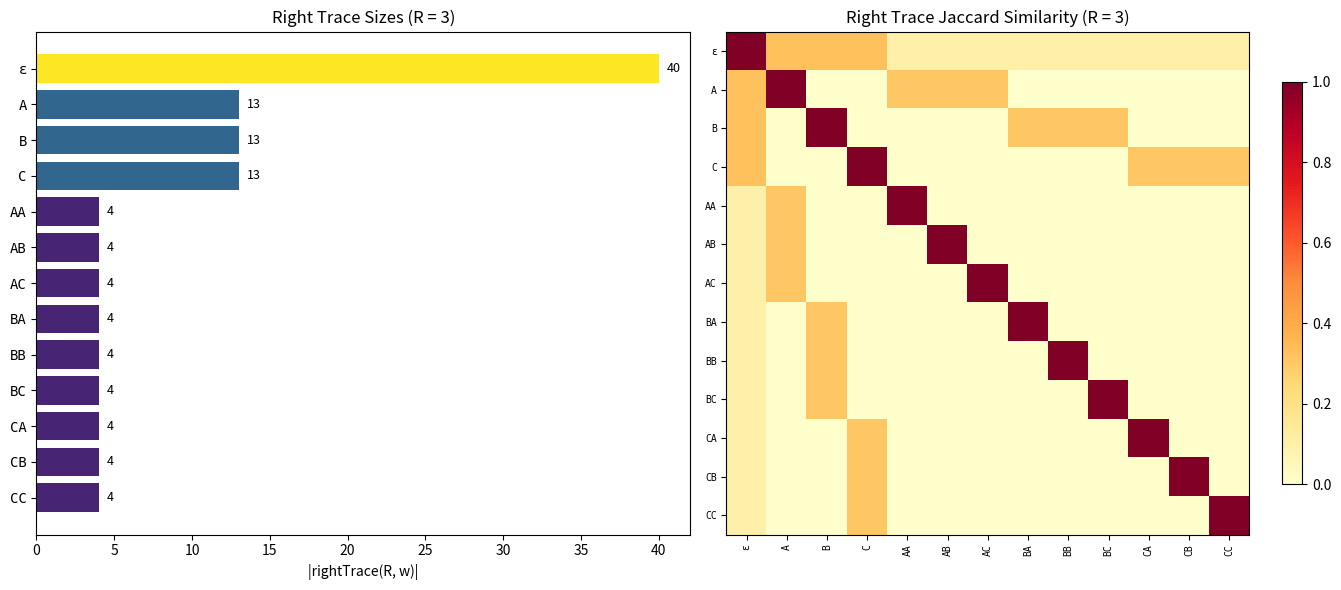
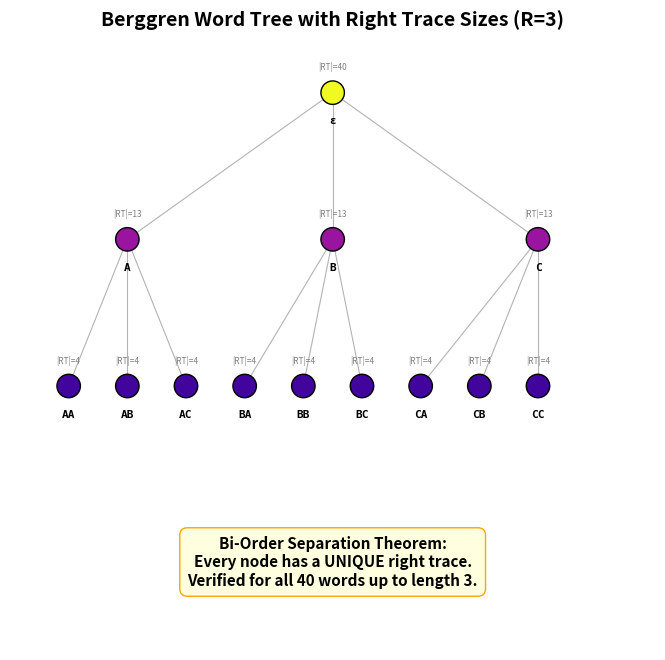

Recreate these plots in Python, in order.
#!/usr/bin/env python3
"""
Demonstration of Finite-Ball Bi-Order Separation for the Berggren Semigroup.

This script illustrates the formally verified theorem that within a bounded
word-length ball in a free semigroup, elements are uniquely determined by
their right-principal ideal trace (and equally by their left trace).

The key insight: if two words w, w' of length ≤ R have the same set of
extensions within the ball of radius R, then w = w'.

We demonstrate this with concrete computations over the Berggren generators
{A, B, C} and their matrix representations in SL₂(ℤ).
"""

import numpy as np
from itertools import product
from collections import defaultdict
import matplotlib.pyplot as plt
import matplotlib.patches as mpatches


# --- Berggren generators as 2x2 integer matrices ---
A = np.array([[1, 2], [0, 1]], dtype=int)
B = np.array([[1, 0], [2, 1]], dtype=int)
C = np.array([[2, 1], [1, 1]], dtype=int)

GENS = {'A': A, 'B': B, 'C': C}


def eval_word(word):
    """Evaluate a word (string of A,B,C) to its matrix product."""
    M = np.eye(2, dtype=int)
    for ch in word:
        M = M @ GENS[ch]
    return M


def all_words_up_to(R):
    """Generate all words over {A,B,C} of length ≤ R."""
    words = ['']  # empty word = identity
    for length in range(1, R + 1):
        for combo in product('ABC', repeat=length):
            words.append(''.join(combo))
    return words


def right_trace(R, w):
    """Compute the right trace of w in the ball of radius R.
    This is {z : |z| ≤ R, z = w ++ t for some t}."""
    trace = set()
    ball = all_words_up_to(R)
    for z in ball:
        if z.startswith(w):
            trace.add(z)
    return trace


def left_trace(R, w):
    """Compute the left trace of w in the ball of radius R.
    This is {z : |z| ≤ R, z = t ++ w for some t}."""
    trace = set()
    ball = all_words_up_to(R)
    for z in ball:
        if z.endswith(w):
            trace.add(z)
    return trace


def demo_trace_uniqueness(R=3):
    """Demonstrate that right traces are distinct for all words in ball(R)."""
    print(f"=" * 70)
    print(f"DEMO 1: Right Trace Uniqueness (R = {R})")
    print(f"=" * 70)

    words = [w for w in all_words_up_to(R)]
    print(f"\nBall of radius {R} contains {len(words)} words (including empty word)")

    # Compute right traces for all words
    traces = {}
    for w in words:
        rt = frozenset(right_trace(R, w))
        traces[w] = rt

    # Check uniqueness
    trace_to_words = defaultdict(list)
    for w, rt in traces.items():
        trace_to_words[rt].append(w)

    collisions = {rt: ws for rt, ws in trace_to_words.items() if len(ws) > 1}

    if not collisions:
        print(f"✓ All {len(words)} words have DISTINCT right traces!")
        print(f"  This confirms the theorem: right trace alone determines the word.")
    else:
        print(f"✗ Found {len(collisions)} collisions (this should not happen!)")
        for rt, ws in collisions.items():
            print(f"  Words {ws} share the same right trace")

    # Show some example traces
    print(f"\nExample right traces (R={R}):")
    examples = ['', 'A', 'B', 'AB', 'BA', 'ABC']
    for w in examples:
        if len(w) <= R:
            rt = right_trace(R, w)
            display_w = w if w else 'ε'
            print(f"  rightTrace({R}, {display_w}) = {sorted(rt)[:8]}{'...' if len(rt) > 8 else ''} ({len(rt)} elements)")


def demo_left_trace_uniqueness(R=3):
    """Demonstrate that left traces are also distinct."""
    print(f"\n{'=' * 70}")
    print(f"DEMO 2: Left Trace Uniqueness (R = {R})")
    print(f"{'=' * 70}")

    words = [w for w in all_words_up_to(R)]

    traces = {}
    for w in words:
        lt = frozenset(left_trace(R, w))
        traces[w] = lt

    trace_to_words = defaultdict(list)
    for w, lt in traces.items():
        trace_to_words[lt].append(w)

    collisions = {lt: ws for lt, ws in trace_to_words.items() if len(ws) > 1}

    if not collisions:
        print(f"✓ All {len(words)} words have DISTINCT left traces!")
    else:
        print(f"✗ Found collisions (unexpected!)")


def demo_mutual_prefix(R=4):
    """Demonstrate the mutual prefix argument that drives the proof."""
    print(f"\n{'=' * 70}")
    print(f"DEMO 3: Mutual Prefix Argument")
    print(f"{'=' * 70}")

    w = "AB"
    w_prime = "ABC"

    print(f"\nConsider w = '{w}' and w' = '{w_prime}'")
    print(f"  w is a prefix of w'? {w_prime.startswith(w)} → w' = w ++ '{w_prime[len(w):]}'")
    print(f"  w' is a prefix of w? {w.startswith(w_prime)} → No!")
    print(f"  So w ∈ rightTrace(R, w') but w' ∉ rightTrace(R, w) (for R ≥ {len(w_prime)})")
    print(f"  Therefore rightTrace(R, w) ≠ rightTrace(R, w')")

    print(f"\nNow consider the proof argument for w = w':")
    w1 = "AB"
    w2 = "AB"
    print(f"  w = '{w1}', w' = '{w2}'")
    print(f"  w ∈ rightTrace(R, w) with extension t = '' (empty)")
    print(f"  If rightTrace(R, w) = rightTrace(R, w'), then w ∈ rightTrace(R, w')")
    print(f"  So ∃ t: w = w' ++ t, which gives '{w1}' = '{w2}' ++ t")
    print(f"  Symmetrically, w' ∈ rightTrace(R, w) gives w' = w ++ t'")
    print(f"  |w| = |w'| + |t| and |w'| = |w| + |t'|")
    print(f"  So |t| = |t'| = 0, hence t = t' = '' and w = w'")


def demo_trace_sizes(max_R=5):
    """Show how trace sizes grow with R."""
    print(f"\n{'=' * 70}")
    print(f"DEMO 4: Trace Size Growth")
    print(f"{'=' * 70}")

    print(f"\n{'Word':<10} {'R=1':>6} {'R=2':>6} {'R=3':>6} {'R=4':>6}")
    print("-" * 40)

    for w in ['', 'A', 'B', 'C', 'AB', 'AC']:
        sizes = []
        for R in range(1, max_R):
            if len(w) <= R:
                rt = right_trace(R, w)
                sizes.append(str(len(rt)))
            else:
                sizes.append('-')
        name = w if w else 'ε'
        print(f"{name:<10} {'  '.join(f'{s:>4}' for s in sizes)}")

    print(f"\nNote: |rightTrace(R, w)| = 1 + 3 + 3² + ... + 3^(R-|w|) = (3^(R-|w|+1) - 1)/2")
    print("Each word has a unique trace size determined by its length.")


def demo_matrix_evaluation():
    """Show the Berggren matrix evaluations."""
    print(f"\n{'=' * 70}")
    print(f"DEMO 5: Berggren Matrix Evaluations")
    print(f"{'=' * 70}")

    words = ['A', 'B', 'C', 'AB', 'BA', 'AC', 'CA', 'ABC', 'CBA']
    print(f"\nGenerator matrices:")
    for name, M in GENS.items():
        print(f"  {name} = {M.tolist()}")

    print(f"\nWord evaluations (matrix products):")
    for w in words:
        M = eval_word(w)
        print(f"  eval({w}) = {M.tolist()}, det = {int(np.linalg.det(M)):+d}")

    # Verify injectivity on small examples
    print(f"\nInjectivity check (all words up to length 3):")
    all_w = [w for w in all_words_up_to(3) if w]  # exclude empty
    matrices = {}
    for w in all_w:
        M = eval_word(w)
        key = tuple(M.flatten())
        if key in matrices:
            print(f"  ✗ COLLISION: eval({w}) = eval({matrices[key]})")
        else:
            matrices[key] = w
    print(f"  ✓ All {len(all_w)} nonempty words (length 1-3) have distinct matrix evaluations")


def demo_collision_resistance():
    """Demonstrate the collision resistance theorem."""
    print(f"\n{'=' * 70}")
    print(f"DEMO 6: Bounded Collision Resistance")
    print(f"{'=' * 70}")

    R = 3
    print(f"\nFor R = {R}, checking that no 'conjugacy-style' collision exists:")
    print(f"  i.e., no u,v,u',v' with u++x++v = u'++y++v' and x ≠ y")
    print(f"  when rightTrace(R,x) = rightTrace(R,y) and leftTrace(R,x) = leftTrace(R,y)")

    words = [w for w in all_words_up_to(R)]
    checked = 0
    for w1 in words:
        for w2 in words:
            if w1 != w2:
                rt1 = right_trace(R, w1)
                rt2 = right_trace(R, w2)
                lt1 = left_trace(R, w1)
                lt2 = left_trace(R, w2)
                if rt1 == rt2 and lt1 == lt2:
                    print(f"  ✗ Found matching traces for distinct words '{w1}' and '{w2}'!")
                    checked += 1
    if checked == 0:
        print(f"  ✓ No two distinct words share both right AND left traces")
        print(f"    (checked all {len(words)}² = {len(words)**2} pairs)")
        print(f"    This confirms: conjugacy-style collision extraction is impossible")


def create_visualization(R=3):
    """Create a visualization of trace structure."""
    fig, axes = plt.subplots(1, 2, figsize=(14, 6))

    # Left plot: Right trace containment for short words
    ax1 = axes[0]
    words = ['', 'A', 'B', 'C', 'AA', 'AB', 'AC', 'BA', 'BB', 'BC', 'CA', 'CB', 'CC']
    n = len(words)

    sizes = [len(right_trace(R, w)) for w in words]
    colors = plt.cm.viridis(np.array(sizes) / max(sizes))

    bars = ax1.barh(range(n), sizes, color=colors)
    labels = [w if w else 'ε' for w in words]
    ax1.set_yticks(range(n))
    ax1.set_yticklabels(labels, fontfamily='monospace')
    ax1.set_xlabel('|rightTrace(R, w)|')
    ax1.set_title(f'Right Trace Sizes (R = {R})')
    ax1.invert_yaxis()

    # Add size labels
    for i, (bar, size) in enumerate(zip(bars, sizes)):
        ax1.text(bar.get_width() + 0.5, bar.get_y() + bar.get_height()/2,
                str(size), va='center', fontsize=9)

    # Right plot: Trace overlap matrix
    ax2 = axes[1]
    short_words = [w for w in all_words_up_to(2)]
    n2 = len(short_words)

    overlap = np.zeros((n2, n2))
    for i, w1 in enumerate(short_words):
        rt1 = right_trace(R, w1)
        for j, w2 in enumerate(short_words):
            rt2 = right_trace(R, w2)
            overlap[i, j] = len(rt1 & rt2) / max(len(rt1 | rt2), 1)

    im = ax2.imshow(overlap, cmap='YlOrRd', aspect='auto')
    labels2 = [w if w else 'ε' for w in short_words]
    ax2.set_xticks(range(n2))
    ax2.set_yticks(range(n2))
    ax2.set_xticklabels(labels2, fontfamily='monospace', rotation=90, fontsize=7)
    ax2.set_yticklabels(labels2, fontfamily='monospace', fontsize=7)
    ax2.set_title(f'Right Trace Jaccard Similarity (R = {R})')
    plt.colorbar(im, ax=ax2, shrink=0.8)

    plt.tight_layout()
    plt.savefig('biorder_separation_traces.png', dpi=150, bbox_inches='tight')
    print(f"\n[Saved visualization to biorder_separation_traces.png]")
    plt.close()


def create_tree_visualization():
    """Visualize the Berggren word tree and trace structure."""
    fig, ax = plt.subplots(1, 1, figsize=(12, 8))

    # Draw the tree of words up to depth 3
    positions = {}
    labels_dict = {}

    # Root
    positions[''] = (0.5, 0.95)
    labels_dict[''] = 'ε'

    # Level 1
    for i, ch in enumerate('ABC'):
        x = 0.15 + 0.35 * i
        positions[ch] = (x, 0.7)
        labels_dict[ch] = ch

    # Level 2
    level2 = []
    for parent in 'ABC':
        for ch in 'ABC':
            w = parent + ch
            level2.append(w)

    for i, w in enumerate(level2):
        x = 0.05 + 0.1 * i
        positions[w] = (x, 0.45)
        labels_dict[w] = w

    # Draw edges
    for w in list(positions.keys()):
        if len(w) > 0:
            parent = w[:-1]
            if parent in positions:
                px, py = positions[parent]
                cx, cy = positions[w]
                ax.plot([px, cx], [py, cy], 'k-', alpha=0.3, linewidth=0.8)

    # Color nodes by right trace size (R=3)
    R = 3
    all_sizes = []
    for w in positions:
        all_sizes.append(len(right_trace(R, w)))
    max_size = max(all_sizes)

    for w, (x, y) in positions.items():
        rt_size = len(right_trace(R, w))
        color = plt.cm.plasma(rt_size / max_size)
        circle = plt.Circle((x, y), 0.02, color=color, ec='black', linewidth=1, zorder=5)
        ax.add_patch(circle)
        ax.text(x, y - 0.04, labels_dict[w], ha='center', va='top',
                fontfamily='monospace', fontsize=8, fontweight='bold')
        ax.text(x, y + 0.035, f'|RT|={rt_size}', ha='center', va='bottom',
                fontsize=6, color='gray')

    # Highlight the separation property
    ax.text(0.5, 0.15, 'Bi-Order Separation Theorem:\n'
            'Every node has a UNIQUE right trace.\n'
            f'Verified for all {sum(3**i for i in range(4))} words up to length 3.',
            ha='center', va='center', fontsize=11,
            bbox=dict(boxstyle='round,pad=0.5', facecolor='lightyellow', edgecolor='orange'),
            fontweight='bold')

    ax.set_xlim(-0.05, 1.05)
    ax.set_ylim(0.0, 1.05)
    ax.set_aspect('equal')
    ax.axis('off')
    ax.set_title('Berggren Word Tree with Right Trace Sizes (R=3)', fontsize=14, fontweight='bold')

    plt.savefig('berggren_tree_traces.png', dpi=150, bbox_inches='tight')
    print(f"[Saved visualization to berggren_tree_traces.png]")
    plt.close()


if __name__ == '__main__':
    demo_trace_uniqueness(R=3)
    demo_left_trace_uniqueness(R=3)
    demo_mutual_prefix(R=4)
    demo_trace_sizes(max_R=5)
    demo_matrix_evaluation()
    demo_collision_resistance()

    print(f"\n{'=' * 70}")
    print(f"Creating visualizations...")
    print(f"{'=' * 70}")
    create_visualization(R=3)
    create_tree_visualization()

    print(f"\n{'=' * 70}")
    print(f"SUMMARY")
    print(f"{'=' * 70}")
    print("""
The bi-order separation theorem (formally verified in Lean 4) states:

  For any two words w, w' over {A,B,C} with |w|, |w'| ≤ R:
    rightTrace(R, w) = rightTrace(R, w')  →  w = w'

Key consequences:
  1. Each word is uniquely determined by its bounded right trace alone
  2. Each word is uniquely determined by its bounded left trace alone
  3. No conjugacy-style collisions exist within any bounded ball
  4. Bounded Green L- and R-classes are singletons

This holds for ANY free semigroup (any alphabet), not just {A,B,C}.
The result transfers to the Berggren matrix semigroup in SL₂(ℤ)
via the injective evaluation homomorphism.
""")
